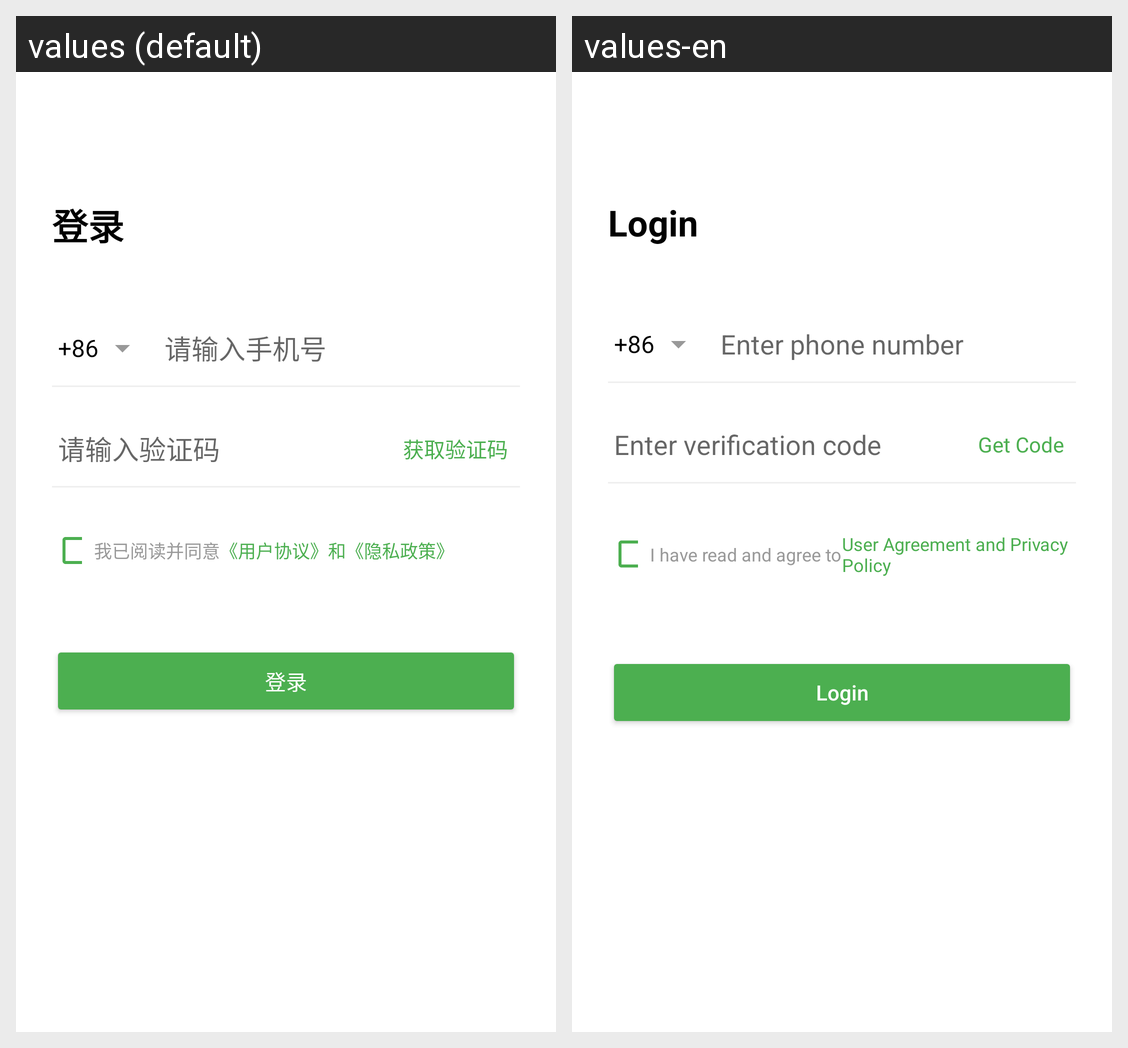

Here is an Android app screen in its default locale and in the app's own translations. Write out the translated-string differences for the strings that appear on this screen.
Android screen res/layout/fragment_login.xml rendered under 2 locales, left to right: values (default), values-en. Device: Nexus 5 (rendered at 1080×1920; each locale shown at half size, 540×960, under a caption strip naming it); theme Theme.AiProject.NoActionBar.
Strings drawn on this screen, with the default value and each locale's value (text and hints the layout hard-codes, and strings that could not be matched under every locale, appear in the picture but are not listed):

login_title
  values: 登录
  values-en: Login

phone_hint
  values: 请输入手机号
  values-en: Enter phone number

code_hint
  values: 请输入验证码
  values-en: Enter verification code

get_code
  values: 获取验证码
  values-en: Get Code

agreement_prefix
  values: 我已阅读并同意
  values-en: I have read and agree to

agreement_link
  values: 《用户协议》和《隐私政策》
  values-en: User Agreement and Privacy Policy

login_button
  values: 登录
  values-en: Login
